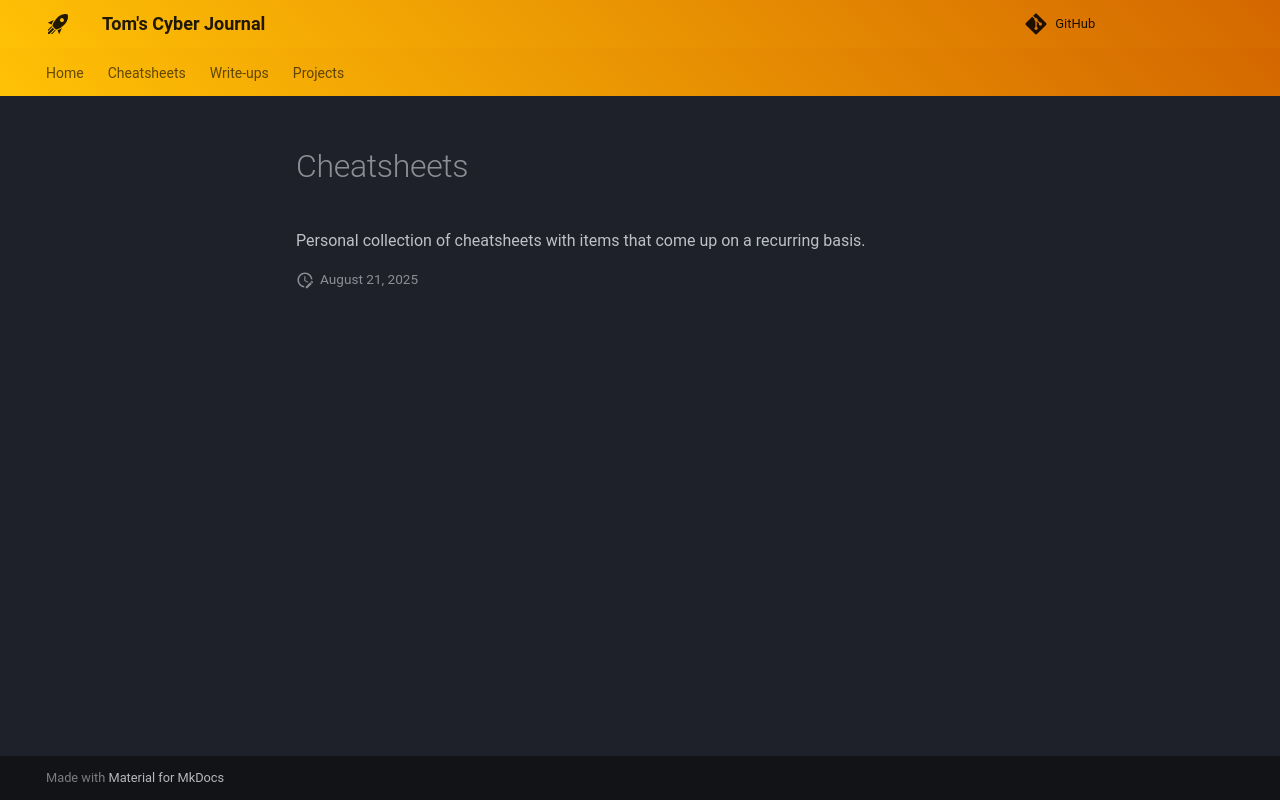

repository: TomInTheBytes/Cyber-Journal · page: cheatsheets/index.html · generator: mkdocs

# Cheatsheets
Personal collection of cheatsheets with items that come up on a recurring basis. 
